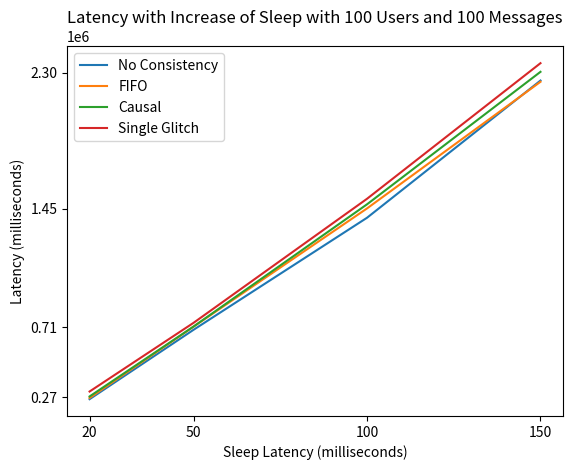

Generate this figure with matplotlib: (Note: this script raises an exception after producing the figure.)
import matplotlib
matplotlib.use('Agg')
import matplotlib.pyplot as plt
import math
import numpy as np

def graph_results(file_name, title, x_axis, y_axis, out_file, header):
    y_values = []
    curr_file = open(file_name, "r")
    for line in curr_file:
        latency = float(line.split()[-1])
        y_values.append(latency)
    """
    x_values = [i for i in range(1, 4)]
    figure = plt.figure()
    plt.plot(x_values, y_values)
    plt.title(title)
    plt.xlabel(x_axis)
    plt.ylabel(y_axis)
    plt.savefig(out_file)
    print(header)
    """
    avg = sum(y_values) / len (y_values)
    total = 0
    for i in range(0, len(y_values)):
        total += (y_values[i] - avg) ** 2
    total = total / len(y_values)
    total = math.sqrt(total)
    total = total / math.sqrt(2)
    print(avg)
    print(total)

def plot_final(title, x_axis, y_axis, x_values, no_values, fifo_values, causal_values, single_values, out_file):
    figure = plt.figure()
    plt.title(title)
    plt.xlabel(x_axis)
    plt.ylabel(y_axis)
    plt.plot(x_values, no_values, label = 'No Consistency')
    plt.plot(x_values, fifo_values, label = 'FIFO')
    plt.plot(x_values, causal_values, label = 'Causal')
    plt.plot(x_values, single_values, label = 'Single Glitch')
    plt.xticks(x_values)
    y_values = [270000, 710000, 1450000, 2300000]
    plt.yticks(y_values)
    plt.legend()
    plt.savefig(out_file)

plot_final("Latency with Increase of Sleep with 100 Users and 100 Messages", "Sleep Latency (milliseconds)", "Latency (milliseconds)", [20, 50, 100, 150], 
[258432, 692545, 1392748, 2250319], [266127, 711843, 1451039, 2242616], [275363, 712911, 1476710, 2304856], [306301, 736010, 1511362, 2358980], 
"graphs/Latency100x100.png")
#graph_results("logs/temp", "100x10 Causal", "Run Number", "Latency", "graphs/100x10Causal.png", "100x10 Causal")
